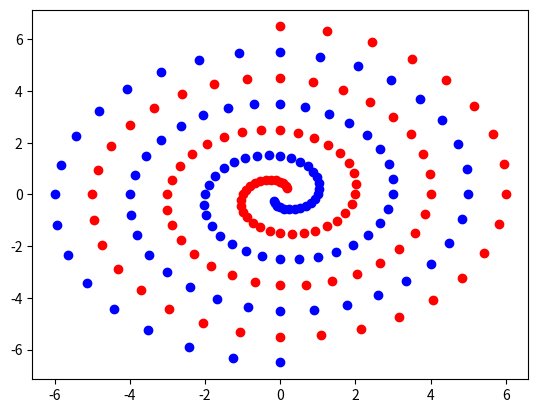

Here is the Python script that generated this plot: (Note: this script raises an exception after producing the figure.)
# -*- coding: utf-8 -*-
"""
Created on Sun Jan  7 21:16:03 2018

@author: zhouying
"""
import numpy as np
import math
import matplotlib.pyplot as plt
import scipy.io as scio

i = np.array([j for j in range(100)])
sita = i*math.pi/16
r = 6.5*(104-i)/104
x = r*np.sin(sita)
y = r*np.cos(sita)

ax1 = plt.subplot(111)
ax1.scatter(x,y,c='r')
ax1.scatter(-x,-y,c='b')

plt.savefig('螺旋结构.png',dpi=300)
data = np.concatenate((np.concatenate(([x],[-x]),axis=1),np.concatenate(([y],[-y]),axis=1)),axis=0)
label = np.concatenate((np.ons(100),np.zeros(100)),axis=0)
scio.savemat('..\MNIST_data\luoxuan.mat',{})
ans = np.concatenate(([x],[y]),axis=0)
